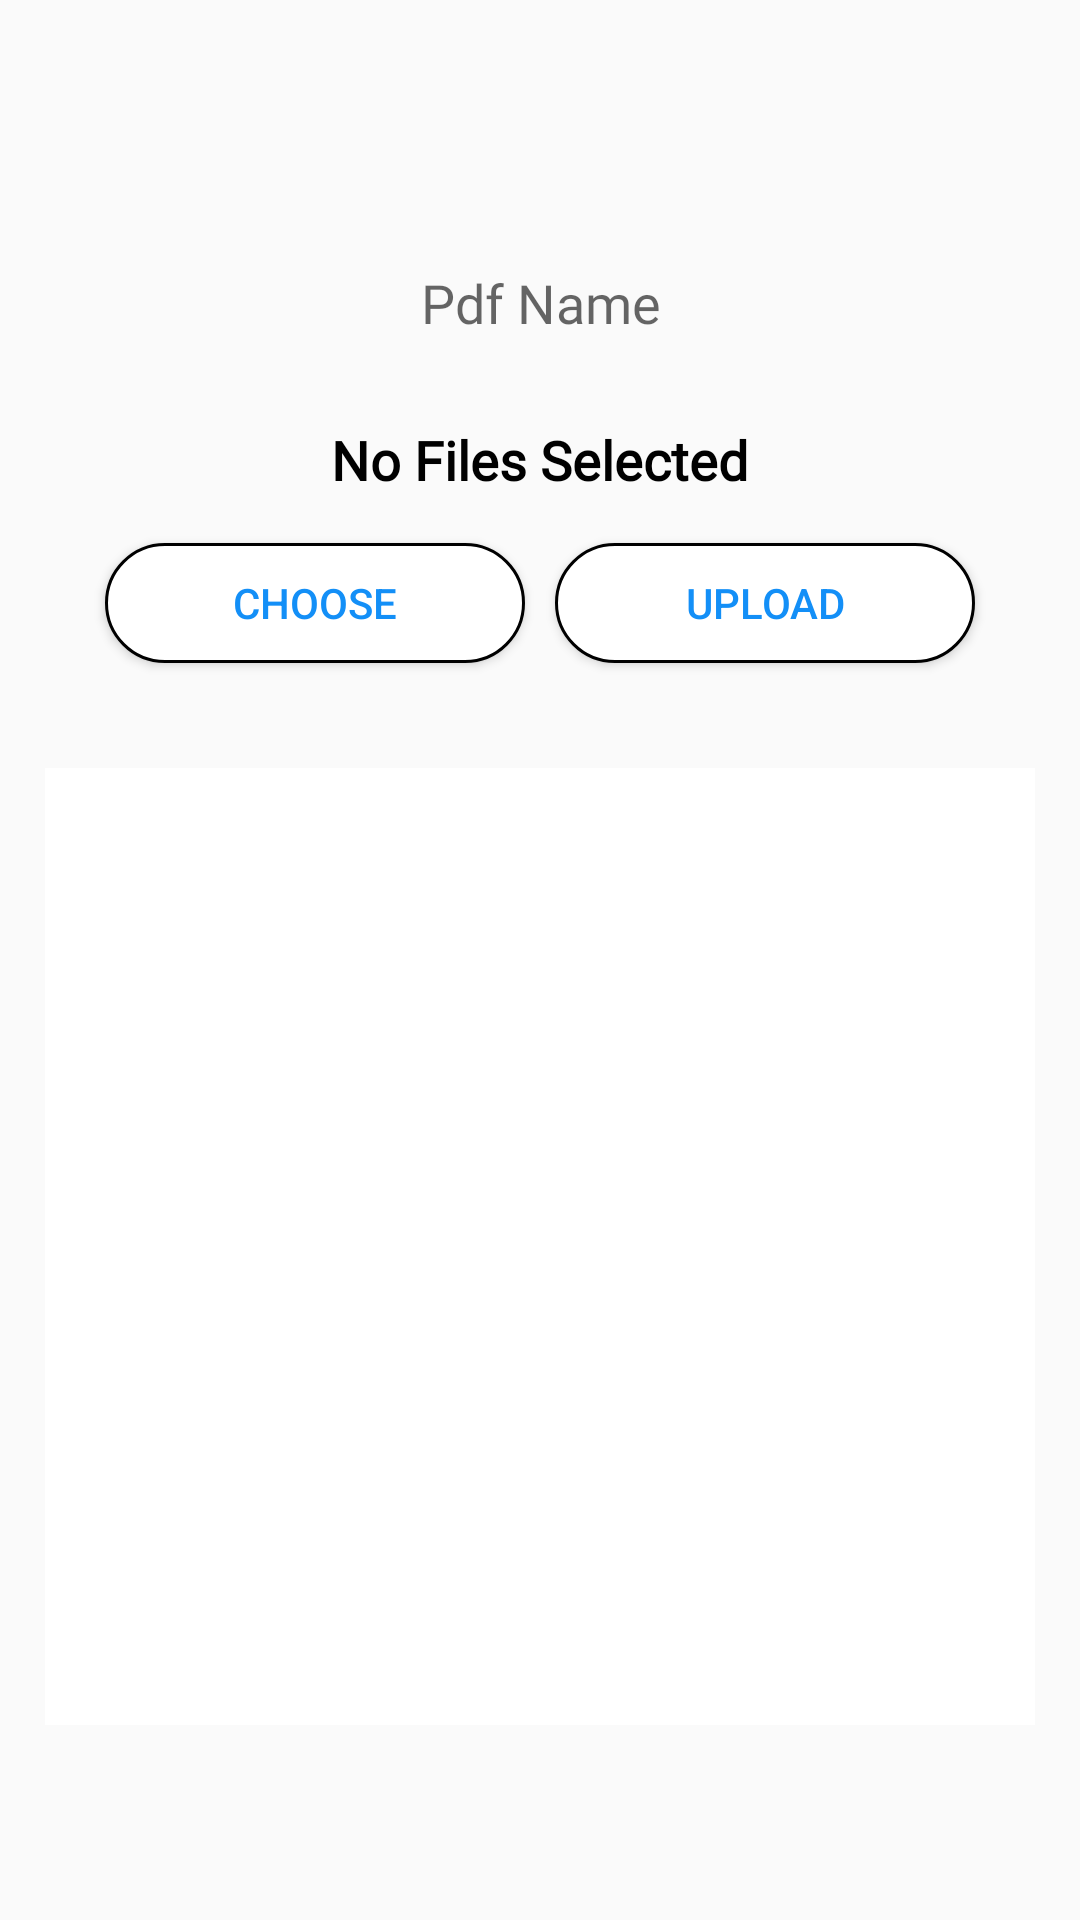

This screen was rendered from an Android layout file. Write that file and the resources it references.
<!-- AndroidManifest.xml: application theme AppTheme -->
<!-- res/layout/fragment_notesup.xml -->
<?xml version="1.0" encoding="utf-8"?>
<FrameLayout xmlns:android="http://schemas.android.com/apk/res/android"
    xmlns:tools="http://schemas.android.com/tools"
    android:layout_width="match_parent"
    android:layout_height="match_parent"
    android:background="@drawable/appbg"
    xmlns:app="http://schemas.android.com/apk/res-auto"
    tools:context=".NotesupFragment">

    <RelativeLayout
        android:id="@+id/layout1"
        android:layout_width="match_parent"
        android:layout_height="match_parent"
        android:layout_marginTop="56dp"
        android:layout_marginBottom="65dp"
        android:paddingTop="15dp"
        android:paddingHorizontal="15dp">

        <EditText
            android:id="@+id/pdfname"
            android:layout_width="match_parent"
            android:layout_height="40dp"
            android:layout_marginTop="10dp"
            android:layout_marginHorizontal="10dp"
            android:background="@drawable/enterfilename"
            android:hint="Pdf Name"
            android:fontFamily="@font/arvo"
            android:gravity="center"/>
        <TextView
            android:id="@+id/textstatus"
            android:layout_width="wrap_content"
            android:layout_height="wrap_content"
            android:layout_marginTop="20dp"
            android:layout_below="@id/pdfname"
            android:layout_centerHorizontal="true"
            android:text="No Files Selected"
            android:textSize="18dp"
            android:textColor="#000"
            android:textStyle="bold"
            android:fontFamily="@font/arvo"/>
        <Button
            android:id="@+id/choosepdf"
            android:layout_width="140dp"
            android:layout_height="40dp"
            android:layout_marginTop="60dp"
            android:layout_marginBottom="20dp"
            android:layout_marginLeft="20dp"
            android:layout_alignParentLeft="true"
            android:layout_below="@id/pdfname"
            android:text="CHOOSE"
            android:textColor="#138ff7"
            android:background="@drawable/buttonround"/>
        <Button
            android:id="@+id/uploadpdf"
            android:layout_width="140dp"
            android:layout_height="40dp"
            android:layout_marginTop="60dp"
            android:layout_marginBottom="35dp"
            android:layout_marginRight="20dp"
            android:layout_alignParentRight="true"
            android:layout_below="@id/pdfname"
            android:text="UPLOAD"
            android:textColor="#138ff7"
            android:background="@drawable/buttonround"/>
        <ListView
            android:id="@+id/listview"
            android:layout_width="match_parent"
            android:layout_height="match_parent"
            android:layout_below="@id/uploadpdf"
            android:paddingTop="10dp"
            android:paddingHorizontal="10dp"
            android:choiceMode="singleChoice"
            android:divider="@color/black"
            android:dividerHeight="0.5dp"
            android:background="@color/white"/>
    </RelativeLayout>
</FrameLayout>
<!-- resources referenced by this layout -->
<resources>
  <color name="black">#000</color>
  <color name="white">#fff</color>
  <!-- drawable buttonround (drawable) -->
  <?xml version="1.0" encoding="utf-8"?>
  <shape xmlns:android="http://schemas.android.com/apk/res/android" android:shape="rectangle">
      <solid android:color="#FFFFFF"/>
      <corners android:radius="20dp"/>
      <stroke android:color="#000000" android:width="1dp"/>
  </shape>
  <style name="AppTheme" parent="Theme.AppCompat.Light.NoActionBar">
          
          <item name="colorPrimary">#3058AF</item>
          <item name="colorPrimaryDark">@color/colorPrimaryDark</item>
          <item name="colorAccent">@color/colorAccent</item>
      </style>
  <color name="colorPrimaryDark" />
  <color name="colorAccent">#03DAC5</color>
</resources>
